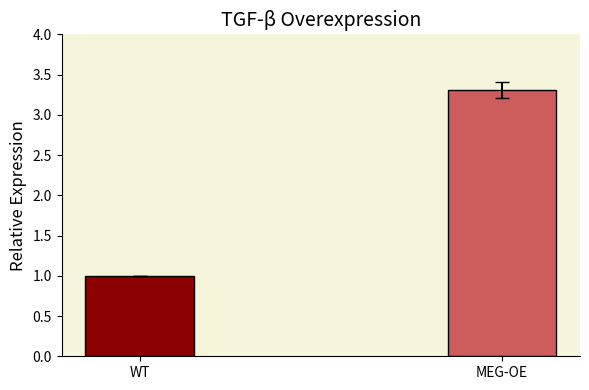

Generate this figure with matplotlib:
import matplotlib.pyplot as plt
import numpy as np

# Datos proporcionados
categories = ['WT', 'MEG-OE']
mean_values = [1, 3.312923605]
std_dev = [0, 0.098639598]

# Posición personalizada de las barras para acercarlas
x_pos = np.arange(len(categories))

# Crear el gráfico
plt.figure(figsize=(6, 4))
plt.bar(x_pos, mean_values, yerr=std_dev, capsize=5, width=0.3, color=['#8B0000', '#CD5C5C'], edgecolor='black')
plt.xticks(x_pos, categories)  # Colocar etiquetas de categorías en la posición ajustada
plt.ylabel('Relative Expression', fontsize=12, color='black')
plt.title('TGF-β Overexpression', fontsize=14, color='black')
plt.ylim(0, 4)

# Estilo de fondo sin líneas punteadas
plt.gca().set_facecolor('#F5F5DC')  # Beige claro de fondo
plt.gca().spines['top'].set_visible(False)
plt.gca().spines['right'].set_visible(False)
plt.grid(False)  # Quitar las líneas de cuadrícula

# Guardar el gráfico actualizado
plt.tight_layout()

plt.show()
